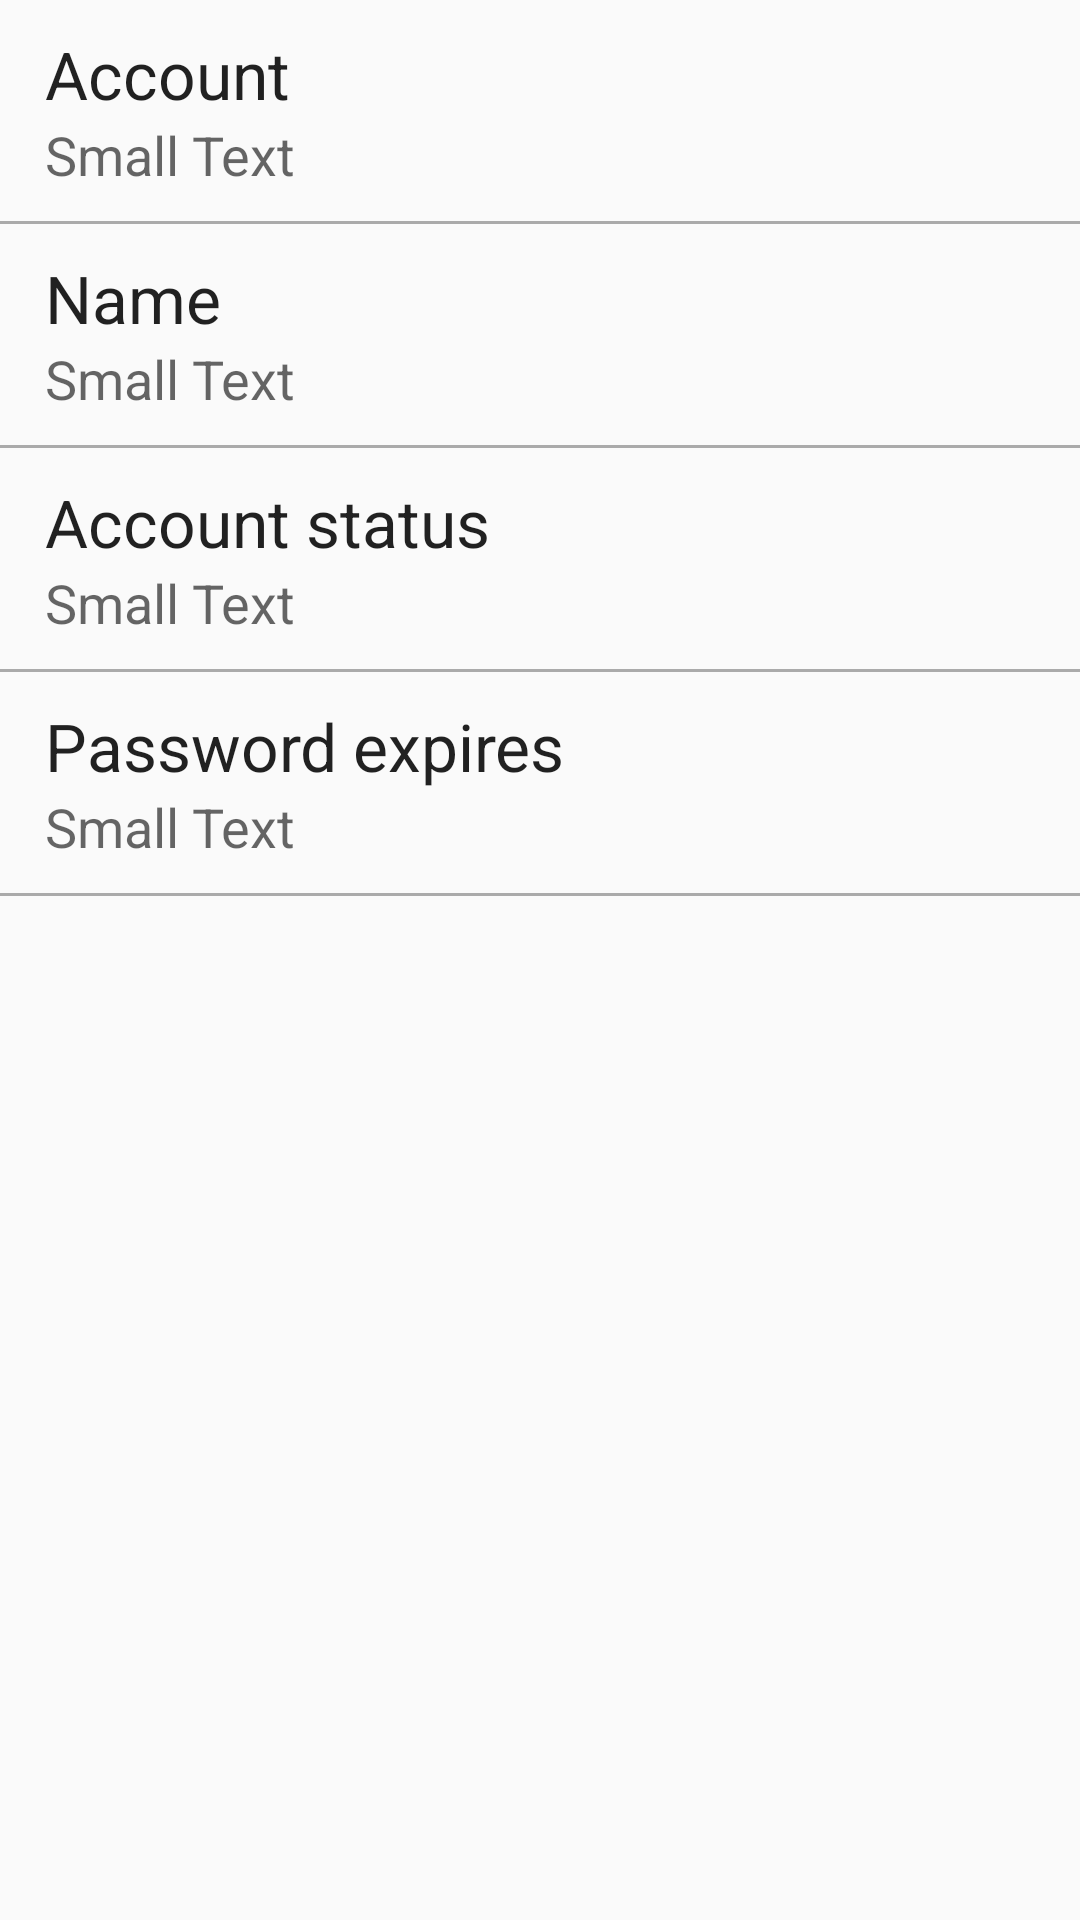

Reconstruct the res/layout file that produces this screen, plus the resources it refers to.
<!-- AndroidManifest.xml: activity theme AppTheme -->
<!-- res/layout/activity_user.xml -->
<?xml version="1.0" encoding="utf-8"?>
<RelativeLayout xmlns:android="http://schemas.android.com/apk/res/android"
    xmlns:tools="http://schemas.android.com/tools"
    android:id="@+id/relativeLayout"
    android:layout_width="match_parent"
    android:layout_height="wrap_content"
    tools:context=".UserActivity">

<ScrollView xmlns:android="http://schemas.android.com/apk/res/android"
    xmlns:tools="http://schemas.android.com/tools"
    android:id="@+id/scrollView1"
    android:layout_width="match_parent"
    android:layout_height="wrap_content">

    <LinearLayout
        xmlns:app="http://schemas.android.com/apk/res-auto"
        android:layout_width="match_parent"
        android:layout_height="wrap_content"

        android:orientation="vertical">


        <LinearLayout
            android:layout_width="match_parent"
            android:layout_height="wrap_content"
            android:gravity="left|center"
            android:orientation="vertical"
            android:paddingLeft="15dp"
            android:paddingRight="15dp"
            android:paddingTop="10dp"
            android:paddingBottom="10dp"
            android:layout_weight="1">

            <TextView
                android:id="@+id/textView_account_title"
                android:layout_width="wrap_content"
                android:layout_height="fill_parent"
                android:text="@string/account_title"
                android:textAppearance="?android:attr/textAppearanceLarge"
                android:layout_weight="1" />
            <TextView
                android:id="@+id/textView_account"

                android:layout_width="wrap_content"
                android:layout_height="wrap_content"
                android:text="Small Text"
                android:textAllCaps="false"
                android:textAppearance="?android:attr/textAppearanceMedium"
                android:layout_weight="1" />
        </LinearLayout>
        <View
            android:id="@+id/divider1"
            android:layout_width="match_parent"
            android:layout_height="1dp"
            android:layout_weight="1"
            android:background="@android:color/darker_gray" />

        <LinearLayout
            android:layout_width="match_parent"
            android:layout_height="wrap_content"
            android:gravity="left|center"
            android:orientation="vertical"
            android:paddingLeft="15dp"
            android:paddingRight="15dp"
            android:paddingTop="10dp"
            android:paddingBottom="10dp"
            android:layout_weight="1">

            <TextView
                android:id="@+id/textView_namelastname_title"
                android:layout_width="wrap_content"
                android:layout_height="fill_parent"
                android:text="@string/namelastname_title"
                android:textAppearance="?android:attr/textAppearanceLarge"
                android:layout_weight="1" />
            <TextView
                android:id="@+id/textView_namelastname"

                android:layout_width="wrap_content"
                android:layout_height="wrap_content"
                android:text="Small Text"
                android:textAllCaps="false"
                android:textAppearance="?android:attr/textAppearanceMedium"
                android:layout_weight="1" />

        </LinearLayout>
        <View
            android:id="@+id/divider2"
            android:layout_width="match_parent"
            android:layout_height="1dp"
            android:layout_weight="1"
            android:background="@android:color/darker_gray" />

        <LinearLayout
            android:layout_width="match_parent"
            android:layout_height="wrap_content"
            android:gravity="left|center"
            android:orientation="vertical"
            android:paddingLeft="15dp"
            android:paddingRight="15dp"
            android:paddingTop="10dp"
            android:paddingBottom="10dp"
            android:layout_weight="1">

            <TextView
                android:id="@+id/textView_status_title"
                android:layout_width="wrap_content"
                android:layout_height="fill_parent"
                android:text="@string/status_title"
                android:textAppearance="?android:attr/textAppearanceLarge"
                android:layout_weight="1" />
            <TextView
                android:id="@+id/textView_status"
                android:layout_width="wrap_content"
                android:layout_height="wrap_content"
                android:text="Small Text"
                android:textAllCaps="false"
                android:textAppearance="?android:attr/textAppearanceMedium"
                android:layout_weight="1" />
        </LinearLayout>
        <View
            android:id="@+id/divider3"
            android:layout_width="match_parent"
            android:layout_height="1dp"
            android:layout_weight="1"
            android:background="@android:color/darker_gray" />

        <LinearLayout
            android:layout_width="match_parent"
            android:layout_height="wrap_content"
            android:gravity="left|center"
            android:orientation="vertical"
            android:paddingLeft="15dp"
            android:paddingRight="15dp"
            android:paddingTop="10dp"
            android:paddingBottom="10dp"
            android:layout_weight="1">

            <TextView
                android:id="@+id/textView_expires_title"
                android:layout_width="wrap_content"
                android:layout_height="fill_parent"
                android:text="@string/expires_title"
                android:textAppearance="?android:attr/textAppearanceLarge"
                android:layout_weight="1" />
            <TextView
                android:id="@+id/textView_expires"

                android:layout_width="wrap_content"
                android:layout_height="wrap_content"
                android:text="Small Text"
                android:textAllCaps="false"
                android:textAppearance="?android:attr/textAppearanceMedium"
                android:layout_weight="1" />
        </LinearLayout>
        <View
            android:id="@+id/divider4"
            android:layout_width="match_parent"
            android:layout_height="1dp"
            android:layout_weight="1"
            android:background="@android:color/darker_gray" />

    </LinearLayout>

</ScrollView>
    <LinearLayout
    android:id="@+id/user_buttons"
    android:layout_width="match_parent"
    android:layout_height="wrap_content"
    android:orientation="horizontal"
        android:gravity="center"
        android:layout_alignParentBottom="true"
        android:paddingBottom="30dp">

    <Button
        android:id="@+id/reset_button"
        style="?android:textAppearanceSmall"
        android:layout_height="wrap_content"
        android:layout_width="wrap_content"
        android:layout_marginLeft="16dp"
        android:layout_marginRight="10dp"
        android:layout_marginTop="16dp"
        android:layout_weight="1"
        android:text="@string/action_reset"
        android:visibility="gone"
        android:bottomRightRadius="2dp"
        android:bottomLeftRadius="2dp"
        android:topRightRadius="2dp"
        android:topLeftRadius="2dp"
        android:textStyle="bold" />

    <Button
        android:id="@+id/unlock_button"
        style="?android:textAppearanceSmall"

        android:layout_height="wrap_content"
        android:layout_width="wrap_content"
        android:layout_marginLeft="10dp"
        android:layout_marginRight="16dp"
        android:layout_marginTop="16dp"
        android:layout_weight="1"
        android:text="@string/action_unlock"
        android:visibility="gone"
        android:bottomRightRadius="2dp"
        android:bottomLeftRadius="2dp"
        android:topRightRadius="2dp"
        android:topLeftRadius="2dp"
        android:textStyle="bold" />

    </LinearLayout>
</RelativeLayout>
<!-- resources referenced by this layout -->
<resources>
  <string name="account_title">Account</string>
  <string name="action_reset">Reset password</string>
  <string name="action_unlock">Unlock account</string>
  <string name="expires_title">Password expires</string>
  <string name="namelastname_title">Name</string>
  <string name="status_title">Account status</string>
  <style name="AppTheme" parent="Theme.AppCompat.Light.DarkActionBar">
          
          <item name="colorPrimary">@color/colorPrimary</item>
          <item name="colorPrimaryDark">@color/colorPrimaryDark</item>
          <item name="colorAccent">@color/colorAccent</item>
  
      </style>
  <!-- not gathered from this repository: default colours our renderer supplied (Android Studio template values) -->
  <color name="colorPrimary">#FF6200EE</color>
  <color name="colorPrimaryDark">#FF3700B3</color>
  <color name="colorAccent">#FF03DAC5</color>
</resources>
